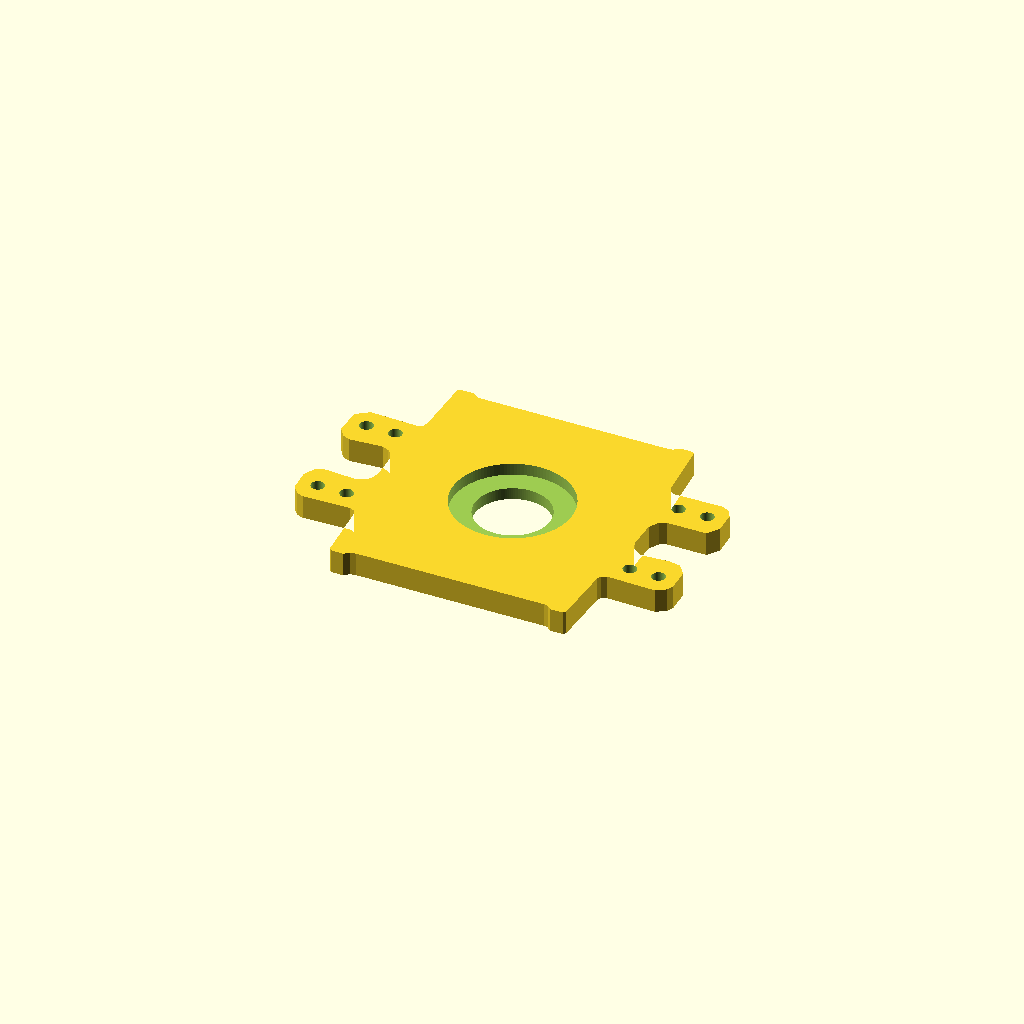
Cell 1: the model at its default parameters.
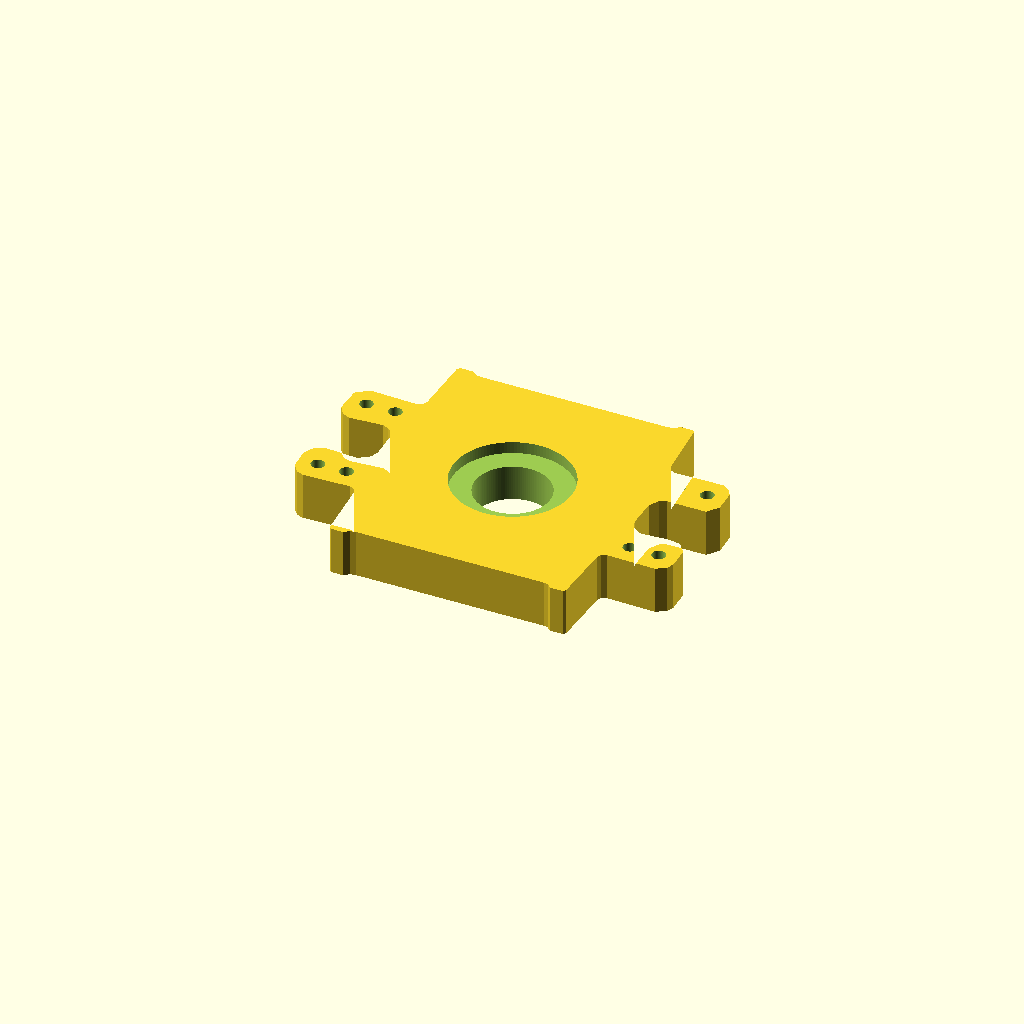
Cell 2 — plate_t set to 16, the other parameters unchanged.
One fixed orthographic camera (rotation 55°, 0°, 25°; colour scheme Cornfield) for every cell.
OpenSCAD source file mechanical/magtube_mount_plate.scad:
// magtube_mount_combined.scad  (v4: rounded wings + 8mm thickness)
$fn=120;
plate_t=8;
ant_bore=23; ant_clear=1.0; antenna_dia=ant_bore+2*ant_clear;
boss_dia=36.5; relief_clear=1.5; relief_dia=boss_dia+2*relief_clear;
relief_depth=4;     // [SET] boss protrusion height
hole_dia=4.5; h_outer=114.3; h_inner=95.0; v_cc=35.0;
bore_ox=0; bore_oy=0;
outline=[
  [-63.63, -13.77],
  [-61.70, -10.17],
  [-58.92, -8.86],
  [-47.83, -9.61],
  [-44.81, -7.79],
  [-43.94, -6.64],
  [-43.14, -4.21],
  [-43.29, 4.48],
  [-44.71, 7.68],
  [-45.59, 8.48],
  [-47.86, 9.50],
  [-58.82, 8.68],
  [-61.38, 9.72],
  [-63.44, 12.78],
  [-63.12, 20.98],
  [-62.74, 21.73],
  [-58.98, 24.48],
  [-43.24, 23.89],
  [-41.51, 24.70],
  [-40.87, 26.27],
  [-40.07, 45.91],
  [-39.28, 46.79],
  [-34.88, 46.81],
  [-33.21, 45.51],
  [-32.00, 45.20],
  [29.69, 45.03],
  [32.67, 45.29],
  [34.72, 46.81],
  [38.68, 46.78],
  [39.37, 46.00],
  [40.77, 26.32],
  [41.47, 24.77],
  [43.30, 24.01],
  [59.37, 24.31],
  [61.76, 22.90],
  [63.23, 20.49],
  [63.39, 13.23],
  [60.58, 9.37],
  [47.36, 9.37],
  [45.19, 8.29],
  [43.28, 5.11],
  [43.10, -4.57],
  [44.06, -7.28],
  [47.18, -9.49],
  [56.78, -8.80],
  [60.60, -9.45],
  [63.24, -12.90],
  [63.36, -20.14],
  [62.28, -22.65],
  [59.10, -24.59],
  [42.97, -24.17],
  [41.27, -24.98],
  [40.62, -26.52],
  [39.54, -46.29],
  [38.85, -47.09],
  [34.65, -47.11],
  [33.09, -45.81],
  [31.90, -45.51],
  [-31.30, -45.33],
  [-33.27, -45.70],
  [-34.89, -47.09],
  [-39.08, -46.93],
  [-39.76, -46.04],
  [-40.83, -26.54],
  [-41.33, -25.16],
  [-43.14, -24.17],
  [-58.93, -24.63],
  [-61.16, -23.79],
  [-63.27, -21.10]
];
difference(){
  linear_extrude(plate_t) polygon(outline);
  translate([bore_ox,bore_oy,-1]) cylinder(d=antenna_dia,h=plate_t+2);
  translate([bore_ox,bore_oy,plate_t-relief_depth]) cylinder(d=relief_dia,h=relief_depth+1);
  for(sx=[-1,1],sy=[-1,1]) translate([bore_ox+sx*h_outer/2,bore_oy+sy*v_cc/2,-1]) cylinder(d=hole_dia,h=plate_t+2);
  for(sx=[-1,1],sy=[-1,1]) translate([bore_ox+sx*h_inner/2,bore_oy+sy*v_cc/2,-1]) cylinder(d=hole_dia,h=plate_t+2);
}
Parameter table extracted from the source (name, type, default, range or options):
plate_t: number, default 8
relief_depth: number, default 4
